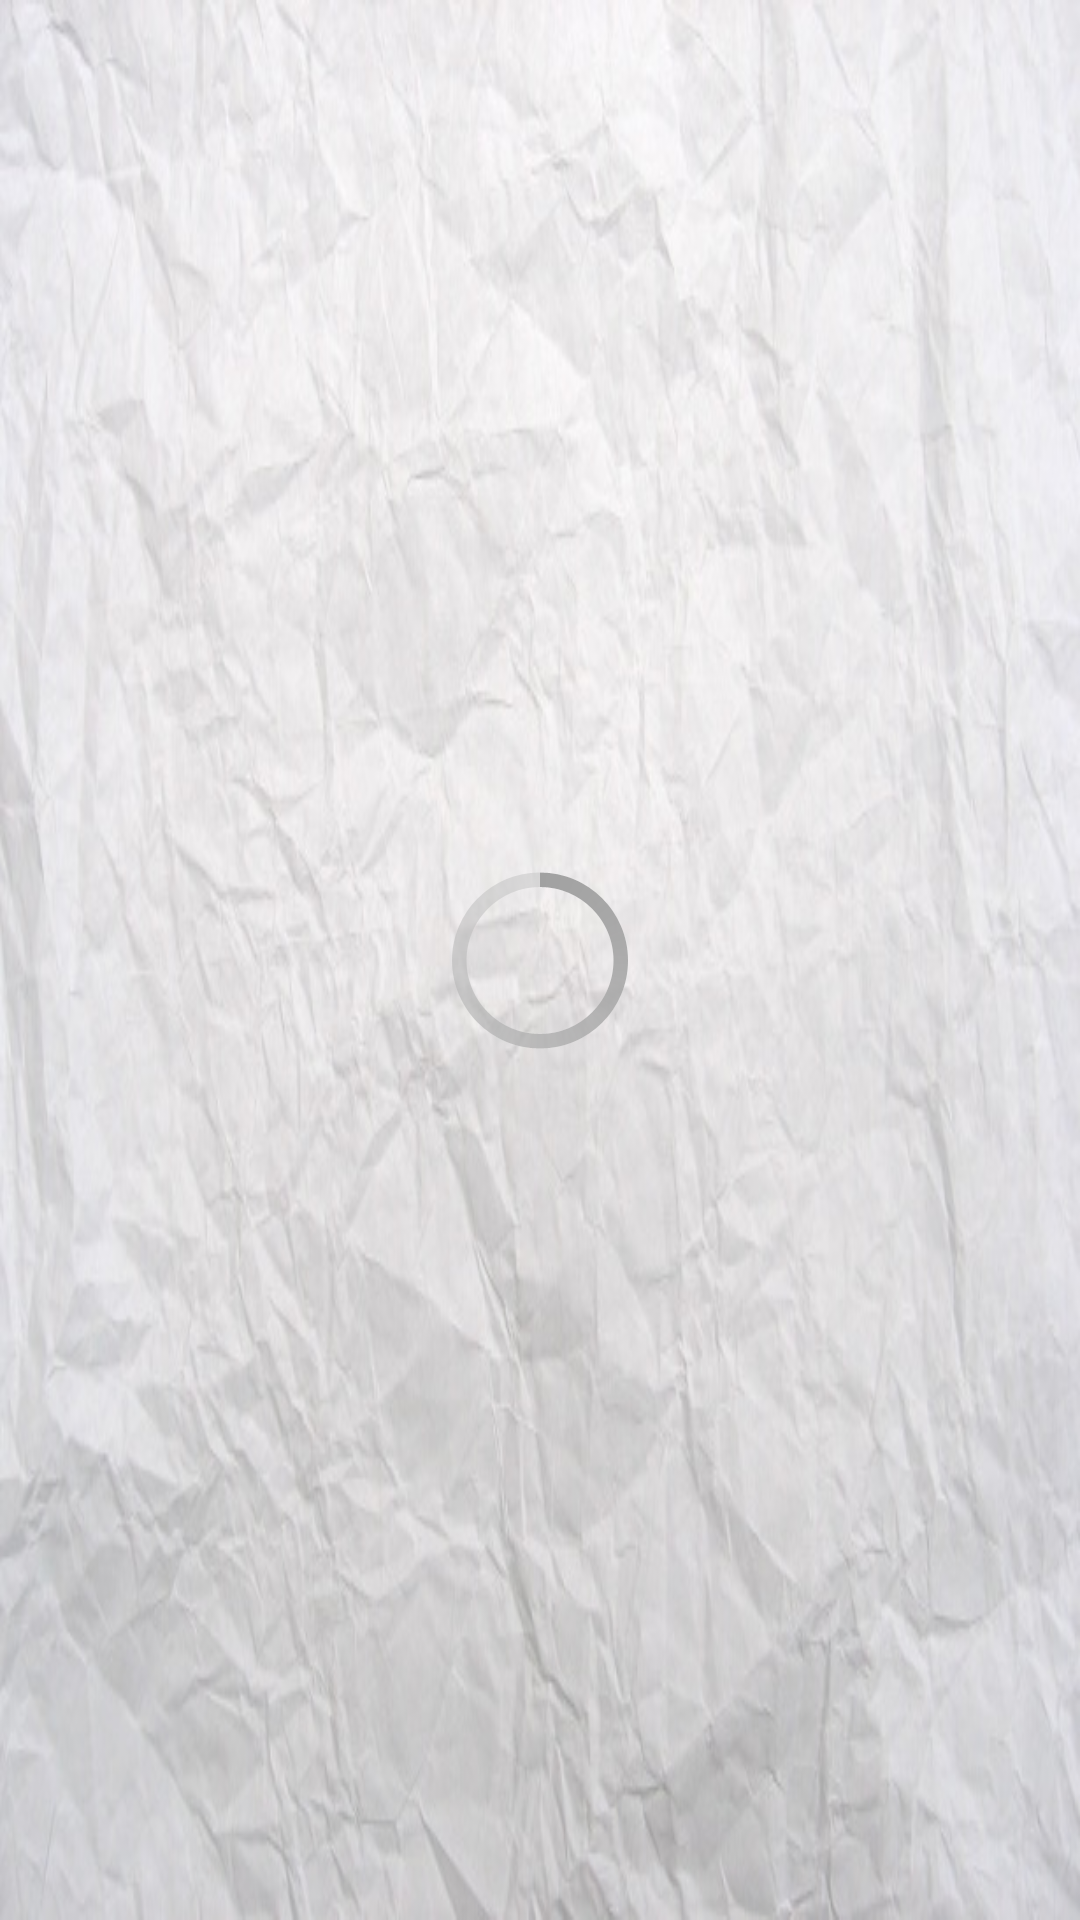

Write the Android layout XML for this screen, with the resource values it uses.
<!-- AndroidManifest.xml: application theme AppTheme -->
<!-- res/layout/activity_fullscreen_photo.xml -->
<RelativeLayout xmlns:android="http://schemas.android.com/apk/res/android"
    xmlns:tools="http://schemas.android.com/tools" android:layout_width="match_parent"
    android:layout_height="match_parent" android:paddingLeft="@dimen/activity_horizontal_margin"
    android:paddingRight="@dimen/activity_horizontal_margin"
    android:paddingTop="@dimen/activity_vertical_margin"
    android:paddingBottom="@dimen/activity_vertical_margin"
    android:id="@+id/RELATIVE"
    tools:context="com.example.ashishsharma.temporayappname.fullscreenPhoto">

    <ImageView
        android:layout_width="fill_parent"
        android:layout_height="fill_parent"
        android:id="@+id/imageView2"
        android:layout_centerVertical="true"
        android:layout_centerHorizontal="true" />

    <ProgressBar
        style="@android:style/Widget.Holo.Light.ProgressBar.Large"
        android:layout_width="wrap_content"
        android:layout_height="wrap_content"
        android:id="@+id/pBar"
        android:indeterminate="false"
        android:layout_centerVertical="true"
        android:layout_centerHorizontal="true" />

</RelativeLayout>
<!-- resources referenced by this layout -->
<resources>
  <style name="AppTheme" parent="@style/Theme.AppCompat.Light.DarkActionBar">
          <item name="android:windowBackground">@drawable/sample1</item>
          <item name="android:actionBarStyle">@style/MyActionBar</item>
          <item name="actionBarStyle">@style/MyActionBar</item>
          
          
      </style>
  <!-- drawable sample1: jpg bitmap (drawable, 83686 bytes) -->
  <style name="MyActionBar" parent="@style/Widget.AppCompat.Light.ActionBar.Solid.Inverse">
          <item name="android:background">@color/royal</item>
          <item name="background">@color/royal</item>
      </style>
  <color name="royal">#4169e1</color>
</resources>
